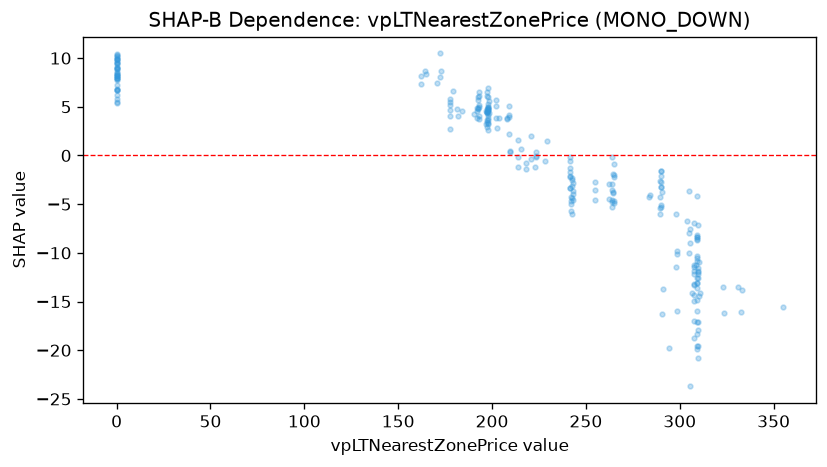

Values plotted in this chart, from the file beside it:
feature_value, shap_value
172.3, 10.48
172.3, 8.049
172.7, 8.644
162, 7.349
164.9, 8.383
0.0, 8.995
161.9, 8.208
164.3, 8.692
179.3, 6.669
177.6, 5.149
183.9, 4.612
0.0, 8.202
0.0, 9.508
0.0, 8.152
0.0, 9.343
0.0, 9.945
0.0, 10.3
0.0, 9.924
192.7, 4.74
193, 5.017
193, 5.178
193, 3.732
193, 6.094
193.1, 4.024
181.7, 4.091
181.6, 4.778
177.7, 5.84
170.5, 7.479
191.9, 4.6
193, 6.476
192.5, 5.719
192.7, 4.84
177.8, 5.518
0.0, 6.875
0.0, 5.752
177.6, 4.672
177.6, 2.669
177.9, 4.025
190.4, 4.222
197.1, 6.524
197.4, 4.494
196.9, 3.267
203.9, 3.854
197.7, 4.567
197, 4.524
197.6, 4.72
198.2, 4.343
197.6, 3.239
197.5, 3.668
198.2, 5.556
197.8, 2.621
197.6, 4.448
191.9, 4.916
191.9, 3.85
197.9, 6.967
202.7, 2.774
202.3, 3.806
197.5, 4.343
197.4, 2.935
197.4, 4.5
... 188 more rows
